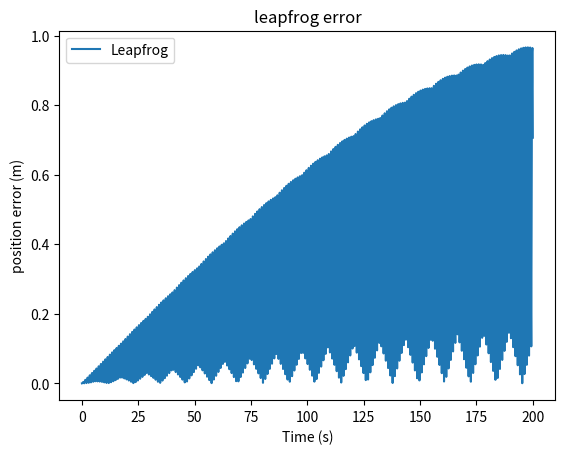

Reproduce this figure in Python.
import numpy as np
import matplotlib.pyplot as plt

m = 2
k = 20
x0 = .5
v0 = 0
dt = .1
t_fin = 200
t0 = 0
t_arr = np.linspace(t0, t_fin, int((t_fin - t0) / dt) + 1)
x_true = x0 * np.cos(np.sqrt(k / m) * t_arr)

def accel(x):
    return (-k / m) * x

def leapfrog(x0, v0, t_arr):
    x_arr = np.zeros(len(t_arr))
    v_arr = np.zeros(len(t_arr))
    x_arr[0] = x0
    v_arr[0] = v0
    for i in range(len(t_arr) - 1):
        dt = t_arr[i + 1] - t_arr[i]
        a = accel(x_arr[i])
        x_arr[i + 1] = x_arr[i] + v_arr[i] * dt + 0.5 * a * dt**2
        v_arr[i + 1] = v_arr[i] + 0.5 * (a + accel(x_arr[i + 1])) * dt
    return x_arr, v_arr

x_leapfrog, v_leapfrog = leapfrog(x0, v0, t_arr)
error_leapfrog = np.abs(x_leapfrog - x_true)

plt.plot(t_arr, error_leapfrog, label="Leapfrog")
plt.xlabel("Time (s)")
plt.ylabel("position error (m)")
plt.title("leapfrog error")
plt.legend()
plt.show()
